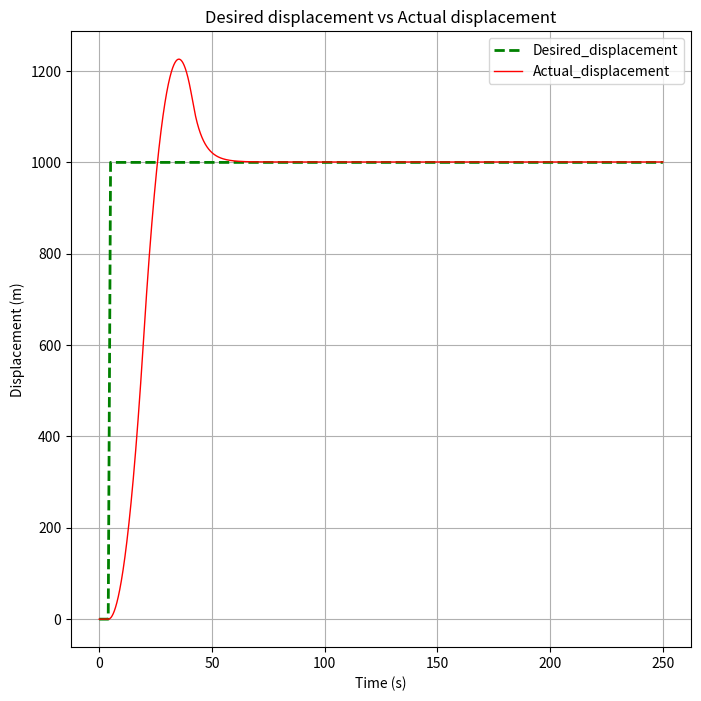
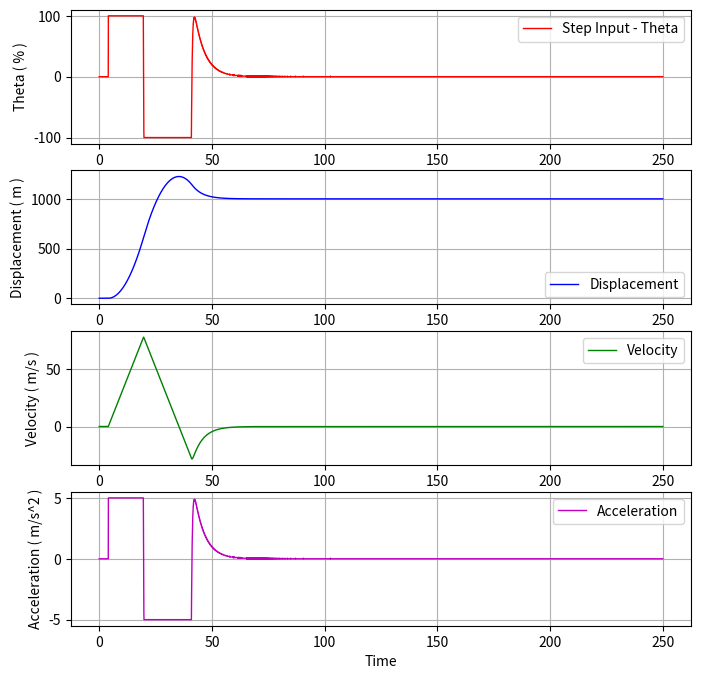

Recreate these plots in Python, in order.
import numpy as np
import matplotlib.pyplot as plt
from scipy.integrate import odeint

def step_signal(t,y_in,t_start,y_start,t_end,y_end):
    y = y_in
    time_step = t[1]-t[0]

    index_start = np.where(t==t_start)[0][0]
    index_end = np.where(t==t_end)[0][0]

    y_start_upd = y_start + y[index_start]
    y_end_upd = y_end + y[index_end]
    transition_span = index_end - index_start
    slope = (y_end_upd - y_start_upd)/(t_end - t_start)

    for i in range(0,transition_span+1):
        y[index_start+i] = i*time_step*slope

    for i in range(index_end,len(t)):
        y[i] = y[index_end]

    return y


def vehicle_model(x,t,theta,c,m):
    X = x[0]
    Xdot = x[1]
    Xdotdot = c*theta/m

    return np.array([Xdot, Xdotdot])

if __name__ == "__main__":
    
    print("-------------------------------------------------------------------------------")  
    print("---------------Simple Longitudinal Dynamics Model for a step input-------------")
    print("-------------------------------------------------------------------------------")  
    
    # Declaring constants
    C = 100
    m = 2000

    # Simulation parameters
    sim_start = 0
    sim_end = 250
    sim_step = 0.01
    num_steps = int((sim_end-sim_start)/sim_step + 1)
    time_span = np.linspace(sim_start,sim_end,num_steps)
    control_on = True

    #Throttle information

    t_start = 4.
    t_end = 5.  

    y_start = 0
    y_end = 100

    throttle_constraints = [-100,100] # min for breaking and max for full throttle

    initial_theta = 0
    u_initial = np.full((num_steps,1),initial_theta)
    theta = step_signal(time_span,u_initial,t_start,y_start,t_end,y_end)

    # Controller parameters
    desired_displacement = 1000
    y_desired = np.full((num_steps,1),y_start)
    desired_position = step_signal(time_span,y_desired,t_start,y_start,t_end,desired_displacement)

    # PID Controller

    Kp = 10 # Increases overshoot
    Ki = 0.00001 # Integral error makes controller slower
    Kd = 50
    error_integrated = 0

    state_var = np.empty((num_steps,2))
    acceleration = np.empty((num_steps,1))
    error = np.empty((num_steps,1))

    for i in range(0,num_steps-1):
        inputs = theta[i][0],C,m
        y = odeint(vehicle_model,state_var[i],[0,sim_step],args = inputs)
        state_var[i+1] = y[-1]
        acceleration[i+1] = C*theta[i]/m

        if control_on:
            error[i] = desired_position[i] - state_var[i][0]
            error_integrated += error[i]
            try:
                error_differential = (error[i] - error[i-1])/sim_step
            except:
                error_differential = (error[i] - 0)/sim_step
            theta_in = Kp*error[i] + Ki*error_integrated + Kd*error_differential
            if theta_in < throttle_constraints[0]:
                theta_in = -100
            elif theta_in > throttle_constraints[1]:
                theta_in = 100
            theta[i+1] = theta_in

    print(f"Mass \t\t\t\t\t: \t{m} kg")
    print(f"Caliberation factor \t\t\t: \t{C} N/%")
    print(f"Final Throttle position \t\t: \t{theta[-1][0]} %")
    print(f"Final Acceleration \t\t\t: \t{acceleration[-1][0]} m/s^2")
    print(f"Final velocity \t\t\t\t: \t{state_var[-1][1]} m/s")
    print(f"Final displacement \t\t\t: \t{state_var[-1][0]} m")
    print(f"Steady state error for displacement\t: \t{abs(state_var[-1][0]-desired_displacement)}")

    # PLOTS

    if control_on:
        plt.figure(1,figsize=(8,8))
        plt.plot(time_span,desired_position,"g--",linewidth=2,label="Desired_displacement")
        plt.plot(time_span,state_var[:,0],'r-',linewidth=1,label="Actual_displacement")
        plt.ylabel("Displacement (m)")
        plt.xlabel("Time (s)")
        plt.grid(True)
        plt.savefig("PID_Control.png")
        plt.legend(loc="best")
        plt.title("Desired displacement vs Actual displacement")

    plt.figure(2,figsize=(8,8))

    plt.subplot(4,1,1)
    plt.plot(time_span,theta,'r-',linewidth=1,label="Step Input - Theta")
    plt.legend(loc = "best")
    plt.ylabel("Theta ( % )")
    plt.grid(True)

    plt.subplot(4,1,2)
    plt.plot(time_span,state_var[:,0],'b-',linewidth=1,label="Displacement")
    plt.legend(loc="best")
    plt.ylabel("Displacement ( m )")
    plt.grid(True)

    plt.subplot(4,1,3)
    plt.plot(time_span,state_var[:,1],'g-',linewidth=1,label="Velocity")
    plt.legend(loc="best")
    plt.ylabel("Velocity ( m/s )")
    plt.grid(True)

    plt.subplot(4,1,4)
    plt.plot(time_span,acceleration,'m-',linewidth=1,label="Acceleration")
    plt.legend(loc="best")
    plt.ylabel("Acceleration ( m/s^2 )")
    plt.grid(True)

    plt.xlabel("Time")
    plt.grid(True)
    plt.savefig("Step_input_simulation_with_PID.png")
    plt.show()